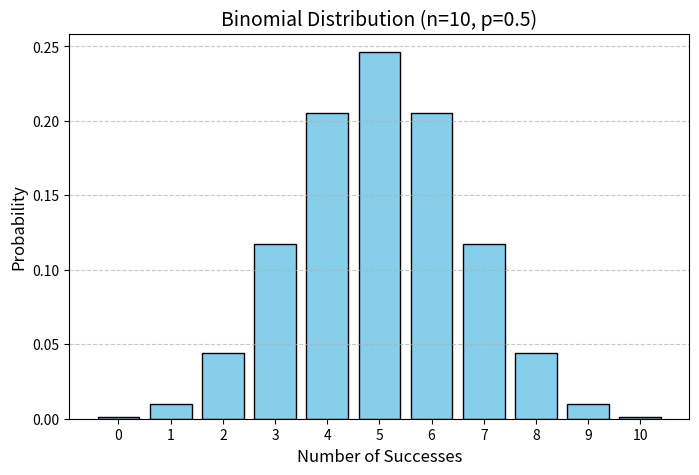

Here is the Python script that generated this plot:
import numpy as np
import matplotlib.pyplot as plt
from scipy.stats import binom


n = 10  # Number of trials
p = 0.5  # Probability of success in single trial

# Generate possible outcomes (0 to n successes)
x = np.arange(0, n + 1)

# Calculate the probability mass function (PMF) values
pmf_values = binom.pmf(x, n, p)

# Plot the PMF
plt.figure(figsize=(8, 5))
plt.bar(x, pmf_values, color='skyblue', edgecolor='black')
plt.title('Binomial Distribution (n=10, p=0.5)', fontsize=14)
plt.xlabel('Number of Successes', fontsize=12)
plt.ylabel('Probability', fontsize=12)
plt.xticks(x, fontsize=10)
plt.yticks(fontsize=10)
plt.grid(axis='y', linestyle='--', alpha=0.7)
plt.show()

# Print PMF values for reference
for i, prob in zip(x, pmf_values):
    print(f"P(X = {i}) = {prob:.4f}")